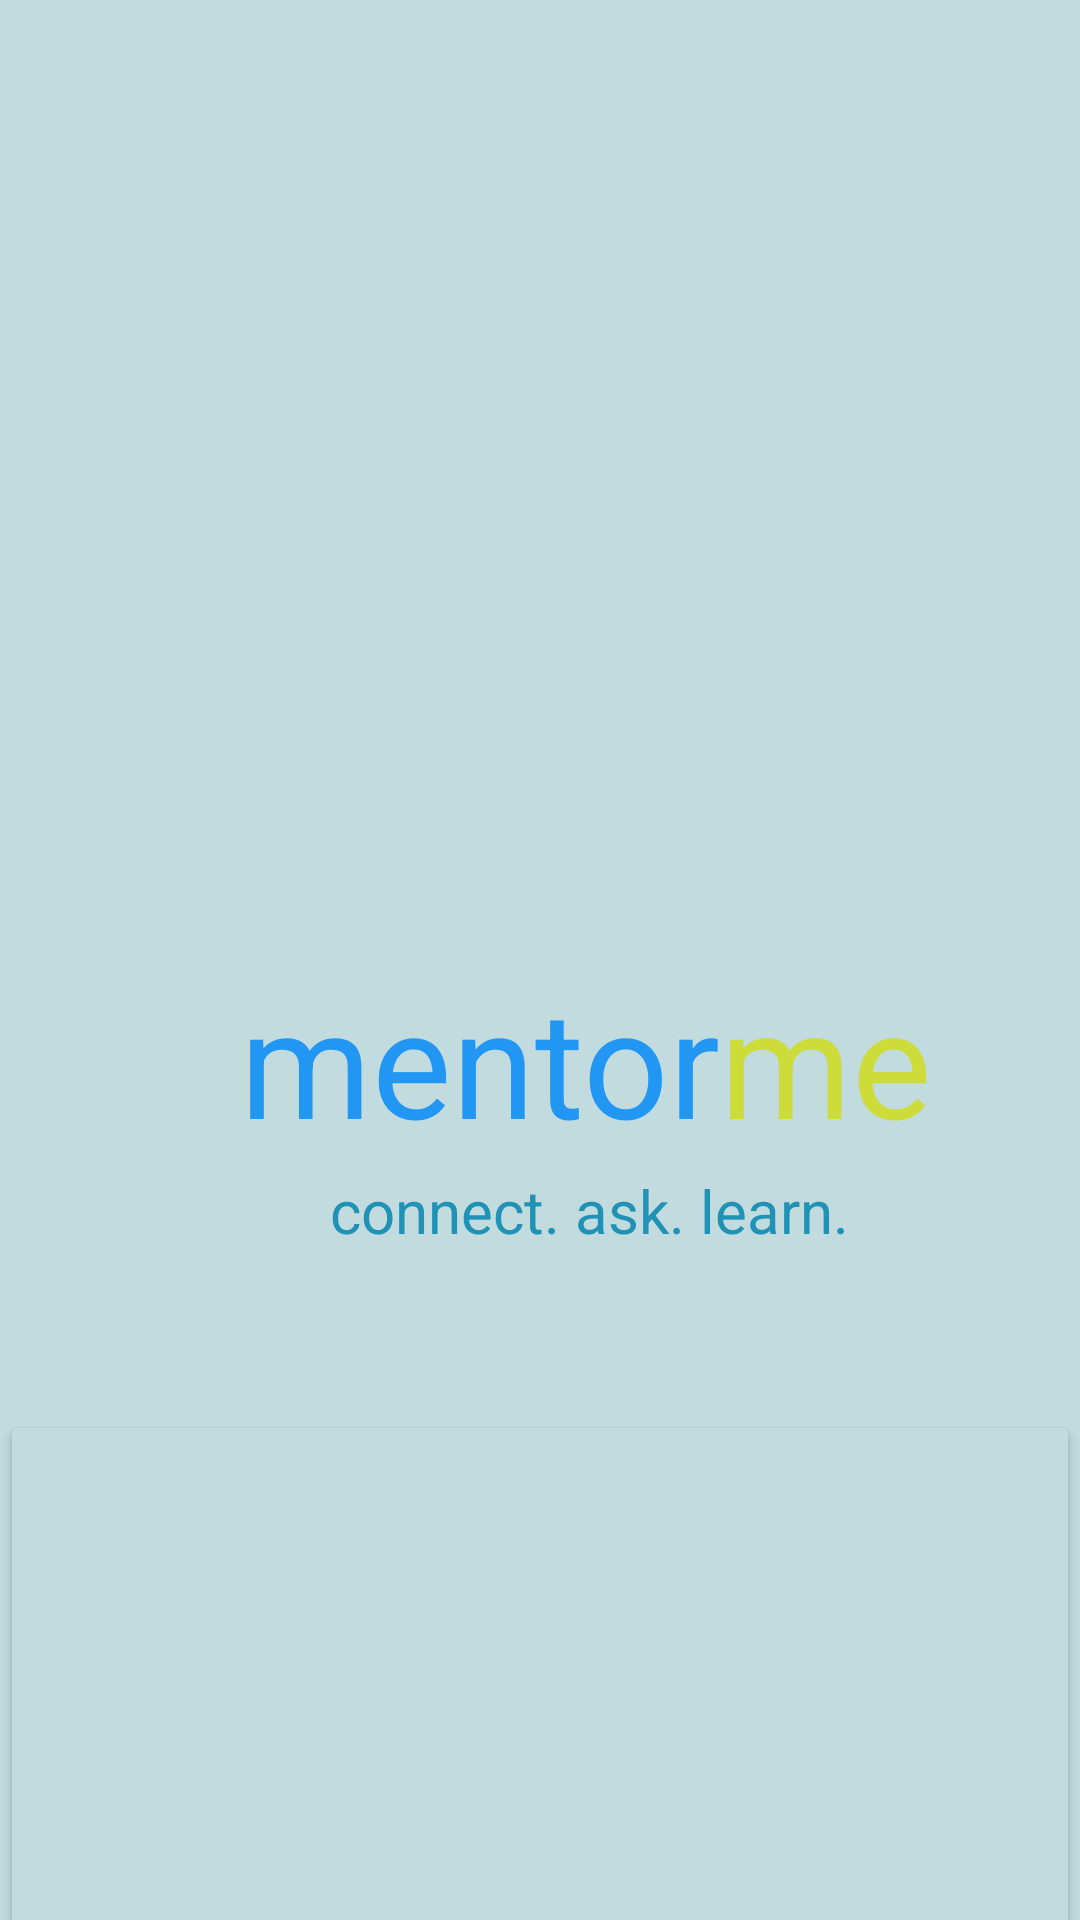

This screen was rendered from an Android layout file. Write that file and the resources it references.
<!-- AndroidManifest.xml: application theme Theme.Integration -->
<!-- res/layout/screen1.xml -->
<?xml version="1.0" encoding="utf-8"?>
<androidx.constraintlayout.widget.ConstraintLayout xmlns:android="http://schemas.android.com/apk/res/android"
    android:layout_width="match_parent"
    android:layout_height="match_parent"
    xmlns:app="http://schemas.android.com/apk/res-auto">


    <LinearLayout
        android:layout_width="match_parent"
        android:layout_height="match_parent"
        android:background="#C1DBDF"
        android:orientation="vertical">

        <LinearLayout
            android:layout_width="match_parent"
            android:layout_height="70dp"
            android:background="#C1DBDF"
            android:layout_marginTop="320dp"
            android:orientation="horizontal">

            <TextView
                android:layout_width="wrap_content"
                android:layout_height="wrap_content"
                android:layout_marginLeft="80dp"
                android:text="mentor"
                android:textColor="#2196F3"
                android:textSize="50dp" />

            <TextView
                android:layout_width="wrap_content"
                android:layout_height="wrap_content"
                android:text="me"
                android:textColor="#CDDC39"
                android:textSize="50dp" />
        </LinearLayout>

        <LinearLayout
            android:layout_width="match_parent"
            android:layout_height="80dp"
            android:background="#C1DBDF"
            android:orientation="horizontal">

            <TextView
                android:layout_width="wrap_content"
                android:layout_height="wrap_content"
                android:layout_marginLeft="110dp"
                android:text="connect. ask. learn."
                android:textColor="#1F92B5"
                android:textSize="20dp" />

        </LinearLayout>
        <Button
            android:id="@+id/invisibleBtn"
            android:backgroundTint="#C1DBDF"
            android:text="  "
            android:layout_width="match_parent"
            android:layout_height="200dp">

        </Button>
    </LinearLayout>

</androidx.constraintlayout.widget.ConstraintLayout>
<!-- resources referenced by this layout -->
<resources>
  <style name="Theme.Integration" parent="Base.Theme.Integration" />
  <style name="Base.Theme.Integration" parent="Theme.Material3.DayNight.NoActionBar">
          
          
      </style>
</resources>
